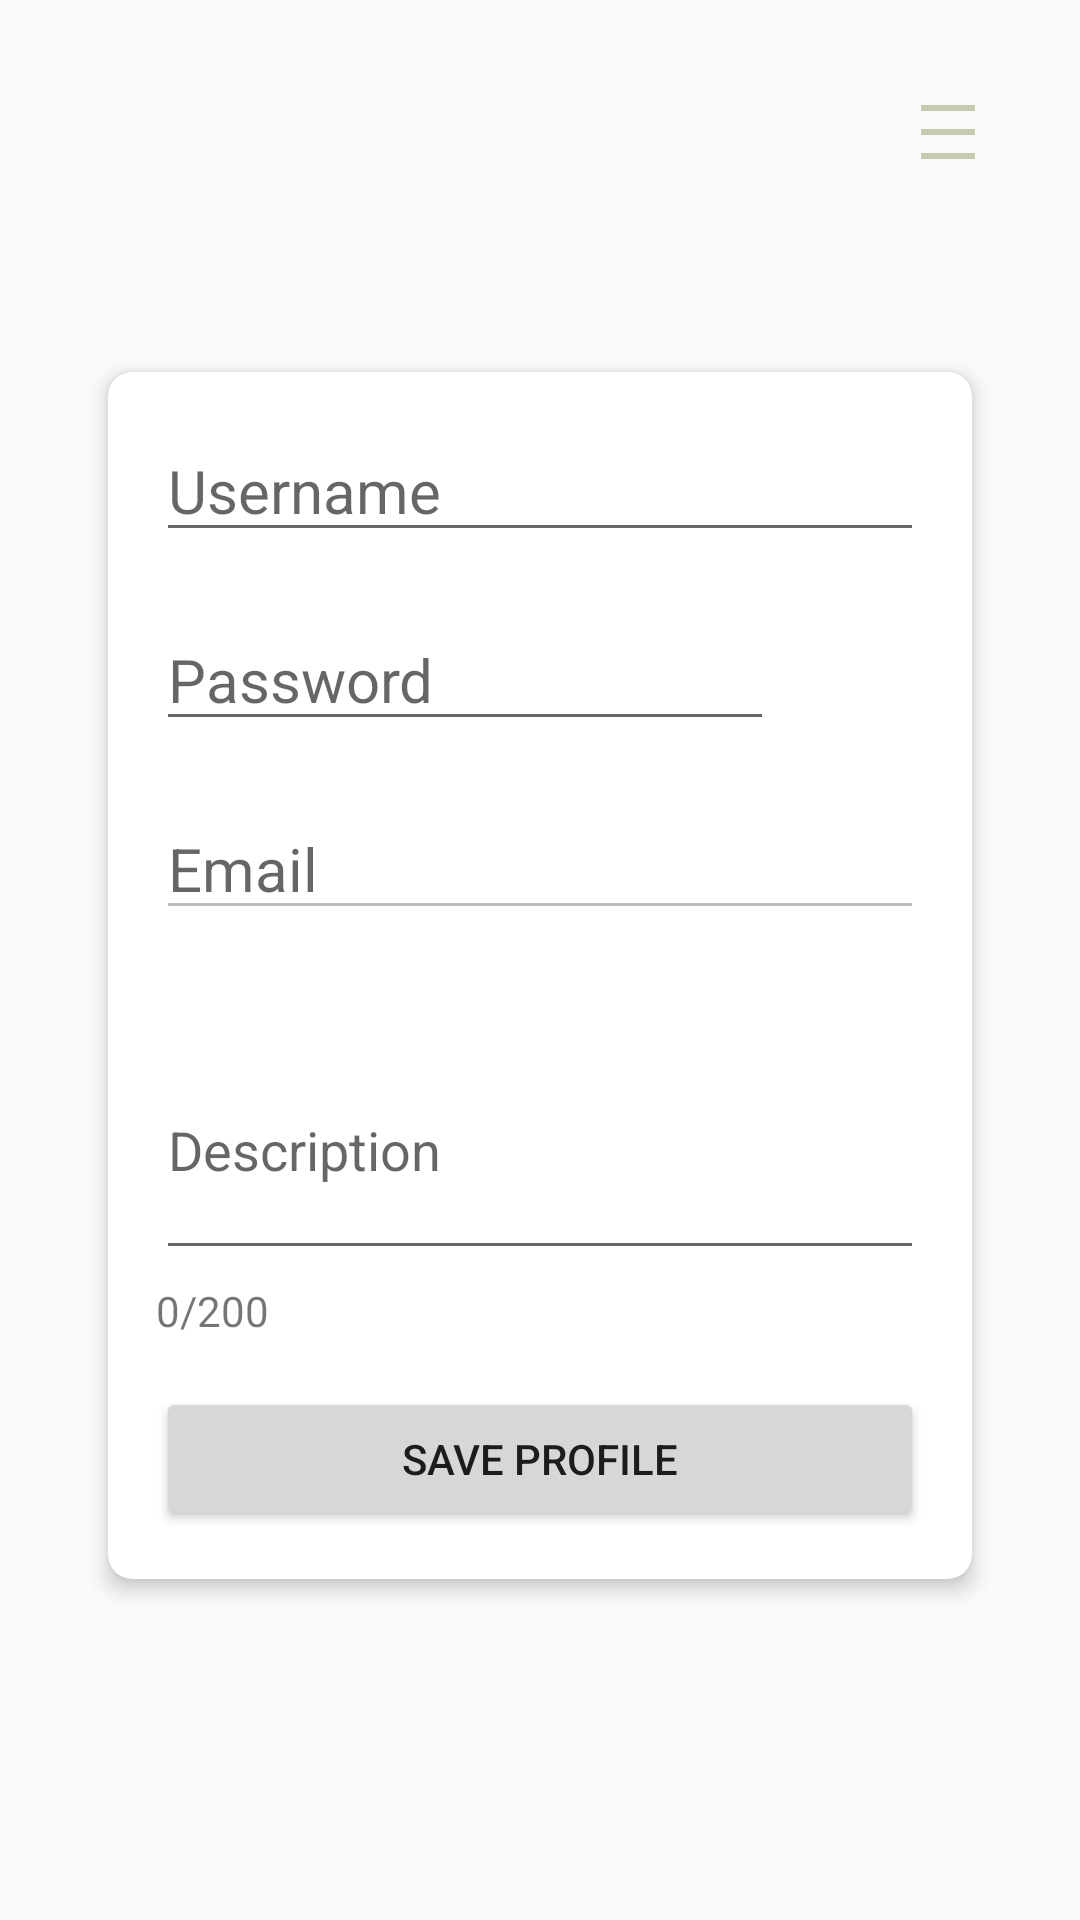

Produce the Android XML layout that renders to this screen, including the resource entries it uses.
<!-- AndroidManifest.xml: activity theme Theme.LifeAssist -->
<!-- res/layout/activity_profile.xml -->
<?xml version="1.0" encoding="utf-8"?>
<androidx.drawerlayout.widget.DrawerLayout
    xmlns:android="http://schemas.android.com/apk/res/android"
    xmlns:app="http://schemas.android.com/apk/res-auto"
    android:id="@+id/drawer_layout"
    android:layout_width="match_parent"
    android:layout_height="match_parent">

    
    <FrameLayout
        android:layout_width="match_parent"
        android:layout_height="match_parent">

        
        <RelativeLayout
            android:layout_width="match_parent"
            android:layout_height="match_parent">

            
            <ImageButton
                android:id="@+id/hamburger_menu_button"
                android:layout_width="56dp"
                android:layout_height="56dp"
                android:layout_alignParentEnd="true"
                android:layout_margin="16dp"
                android:background="@android:color/transparent"
                android:clickable="true"
                android:focusable="true"
                android:elevation="8dp"
                android:contentDescription="Menu"
                android:src="@drawable/baseline_density_medium_24" />

            
            <ScrollView
                android:id="@+id/scrollViewProfile"
                android:layout_width="match_parent"
                android:layout_height="match_parent"
                android:layout_below="@id/hamburger_menu_button"
                android:padding="16dp">

                <androidx.cardview.widget.CardView
                    android:layout_width="match_parent"
                    android:layout_height="wrap_content"
                    android:layout_margin="20dp"
                    app:cardElevation="4dp"
                    app:cardCornerRadius="8dp"
                    android:background="@drawable/rect_bg">

                    <LinearLayout
                        android:id="@+id/profileLayout"
                        android:layout_width="match_parent"
                        android:layout_height="wrap_content"
                        android:orientation="vertical"
                        android:padding="16dp">

                        
                        <EditText
                            android:id="@+id/editUsername"
                            android:layout_width="match_parent"
                            android:layout_height="wrap_content"
                            android:hint="Username"
                            android:textSize="20sp"
                            android:layout_marginBottom="16dp"/>

                        
                        <LinearLayout
                            android:id="@+id/passwordContainer"
                            android:layout_width="match_parent"
                            android:layout_height="wrap_content"
                            android:orientation="horizontal"
                            android:gravity="center_vertical"
                            android:layout_marginBottom="16dp">

                            <EditText
                                android:id="@+id/editPassword"
                                android:layout_width="0dp"
                                android:layout_weight="1"
                                android:layout_height="wrap_content"
                                android:textSize="20sp"
                                android:hint="Password"
                                android:inputType="textPassword"
                                android:focusable="false"
                                android:cursorVisible="false" />

                            <ImageButton
                                android:id="@+id/showPasswordButton"
                                android:layout_width="50dp"
                                android:layout_height="50dp"
                                android:background="?attr/selectableItemBackgroundBorderless"
                                android:src="@drawable/ic_eye"
                                android:contentDescription="Show Password"
                                android:clickable="true"
                                android:focusable="true" />
                        </LinearLayout>

                        
                        <EditText
                            android:id="@+id/editEmail"
                            android:layout_width="match_parent"
                            android:layout_height="wrap_content"
                            android:hint="Email"
                            android:textSize="20sp"
                            android:layout_marginBottom="30dp"
                            android:inputType="textEmailAddress"
                            android:enabled="false"/>

                        
                        <EditText
                            android:id="@+id/editDescription"
                            android:layout_width="match_parent"
                            android:layout_height="wrap_content"
                            android:hint="Description"
                            android:textSize="18sp"
                            android:inputType="textMultiLine"
                            android:minLines="3"
                            android:layout_marginBottom="4dp"/>

                        
                        <TextView
                            android:id="@+id/descriptionCounter"
                            android:layout_width="wrap_content"
                            android:layout_height="wrap_content"
                            android:text="0/200"
                            android:textSize="14sp"
                            android:layout_marginBottom="16dp"/>

                        
                        <Button
                            android:id="@+id/saveProfileButton"
                            android:layout_width="match_parent"
                            android:layout_height="wrap_content"
                            android:text="Save Profile"/>
                    </LinearLayout>
                </androidx.cardview.widget.CardView>
            </ScrollView>
        </RelativeLayout>
    </FrameLayout>

    
    <include
        android:id="@+id/drawer_content"
        layout="@layout/navigation_drawer"
        android:layout_width="match_parent"
        android:layout_height="match_parent"
        android:layout_gravity="end" />

</androidx.drawerlayout.widget.DrawerLayout>
<!-- res/layout/navigation_drawer.xml (included above) -->
<LinearLayout
    xmlns:android="http://schemas.android.com/apk/res/android"
    android:layout_width="280dp"
    android:layout_height="match_parent"
    android:layout_gravity="end"
    android:orientation="vertical"
    android:background="#FFFFFF"
    android:paddingTop="56dp"
    android:paddingRight="10dp"
    android:paddingLeft="10dp">

    
    <TextView
        android:id="@+id/nav_home"
        android:layout_width="match_parent"
        android:layout_height="wrap_content"
        android:text="Home"
        android:clickable="true"
        android:padding="16dp"
        android:textSize="16sp"
        android:textColor="@color/black" />

    <TextView
        android:id="@+id/nav_profile"
        android:layout_width="match_parent"
        android:layout_height="wrap_content"
        android:text="Profile"
        android:clickable="true"
        android:padding="16dp"
        android:textSize="16sp"
        android:textColor="@color/black" />

    <TextView
        android:id="@+id/nav_completed_goals"
        android:layout_width="match_parent"
        android:layout_height="wrap_content"
        android:text="Completed Goals"
        android:clickable="true"
        android:padding="16dp"
        android:textSize="16sp"
        android:textColor="@color/black" />

    <TextView
        android:id="@+id/nav_logout"
        android:layout_width="match_parent"
        android:layout_height="wrap_content"
        android:text="Log Out"
        android:clickable="true"
        android:padding="16dp"
        android:textSize="16sp"
        android:textColor="@color/black" />
</LinearLayout>
<!-- resources referenced by this layout -->
<resources>
  <!-- drawable baseline_density_medium_24 (drawable) -->
  <vector xmlns:android="http://schemas.android.com/apk/res/android" android:height="24dp" android:tint="#C6CAB1" android:viewportHeight="24" android:viewportWidth="24" android:width="24dp">
        
      <path android:fillColor="@android:color/white" android:pathData="M3,3h18v2h-18z"/>
        
      <path android:fillColor="@android:color/white" android:pathData="M3,19h18v2h-18z"/>
        
      <path android:fillColor="@android:color/white" android:pathData="M3,11h18v2h-18z"/>
      
  </vector>
  <!-- drawable rect_bg (drawable) -->
  <shape xmlns:android="http://schemas.android.com/apk/res/android">
      
      <solid android:color="#33CCD9D7" /> 
  
      
      <stroke
          android:color="#000000"
      android:width="2dp" />
  
      
      <corners android:radius="15dp" />
  
      
      <padding
          android:left="2dp"
          android:top="2dp"
          android:right="2dp"
          android:bottom="2dp" />
  </shape>
  <style name="Theme.LifeAssist" parent="Theme.AppCompat.Light.NoActionBar">
          <item name="colorPrimary">@color/purple_500</item>
          <item name="colorPrimaryDark">@color/purple_700</item>
          <item name="colorAccent">@color/teal_200</item>
          </style>
  <!-- not gathered from this repository: default colours our renderer supplied (Android Studio template values) -->
  <color name="purple_500">#FF6200EE</color>
  <color name="purple_700">#FF3700B3</color>
  <color name="teal_200">#FF03DAC5</color>
  <color name="black">#FF000000</color>
</resources>
